Run: headless pygame with SDL's dummy video driver; simulated clock (each Clock.tick advances the game by its frame time, no real sleeping); random seed 0; keys injected as events and as key.get_pressed() state; no mouse input.
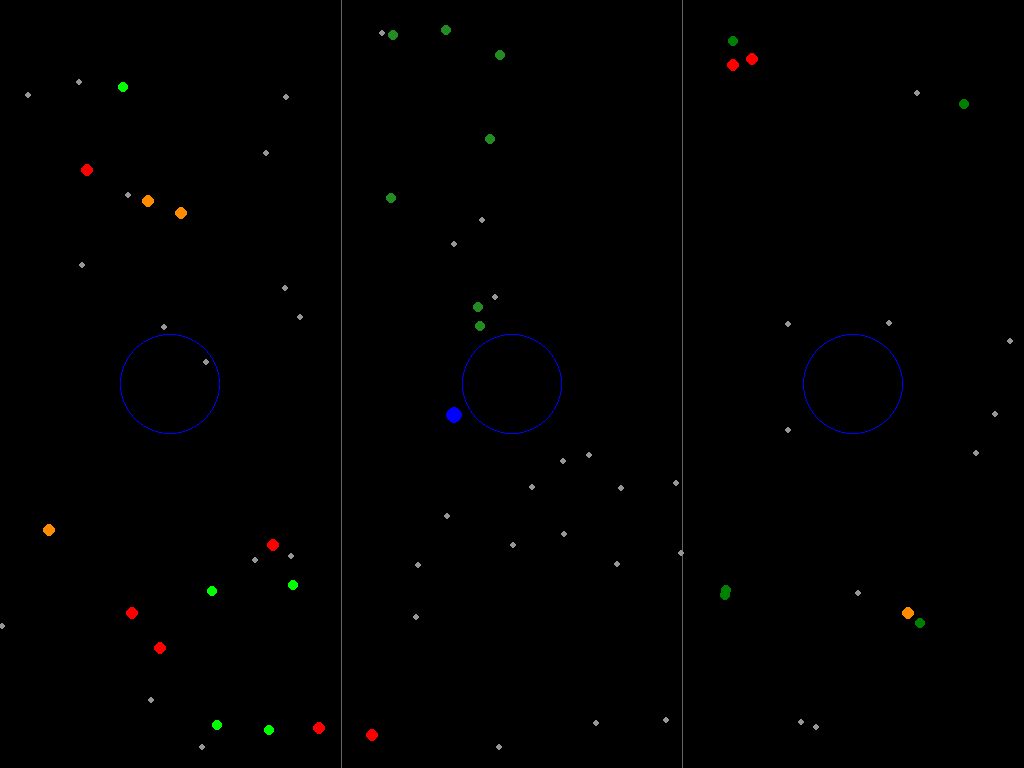
Frame 1 of 4 · flips 1–60 · no input
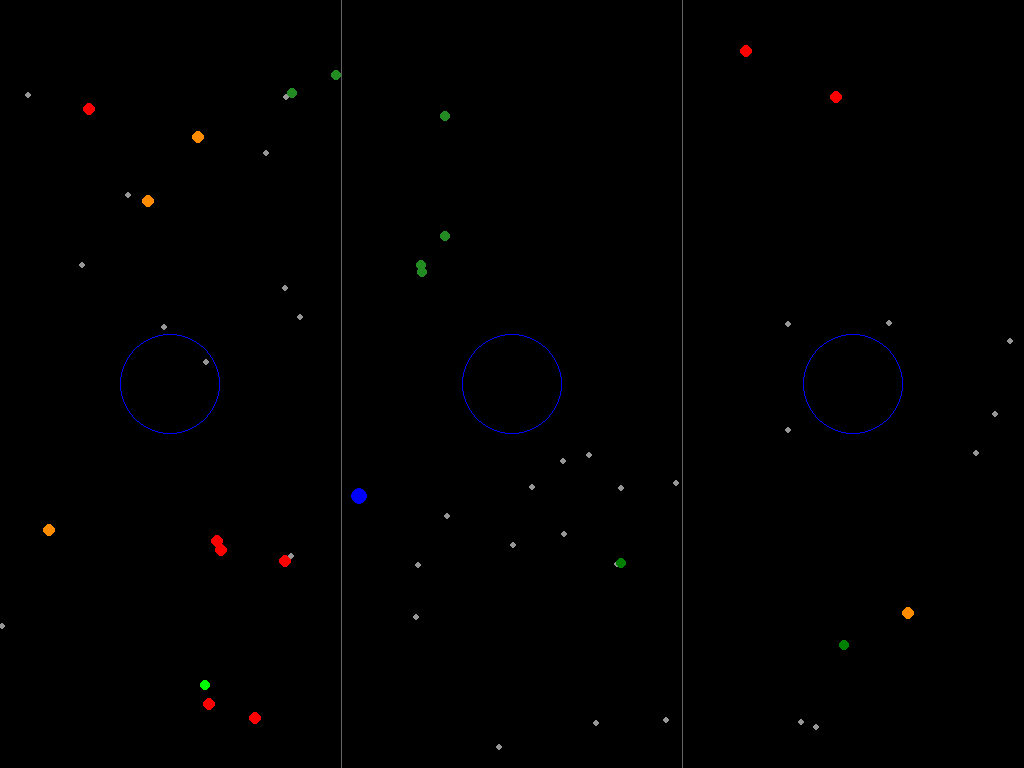
Frame 2 of 4 · flips 61–180 · tapped SPACE, RETURN · held RIGHT (→), D
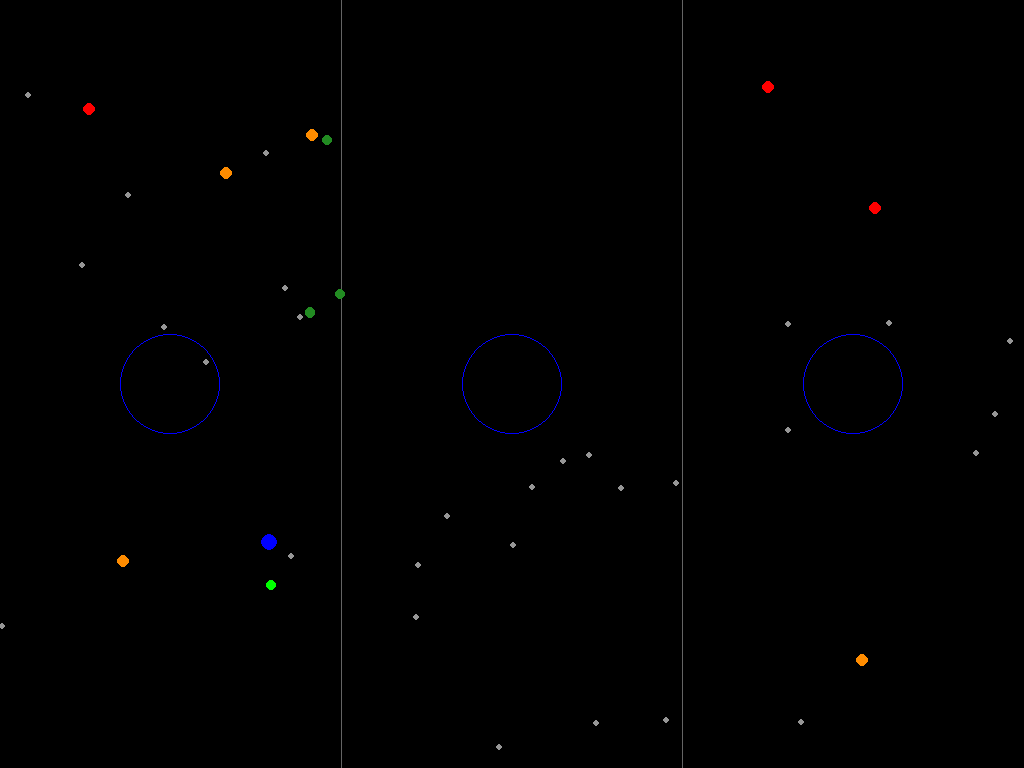
Frame 3 of 4 · flips 181–300 · held DOWN (↓), S
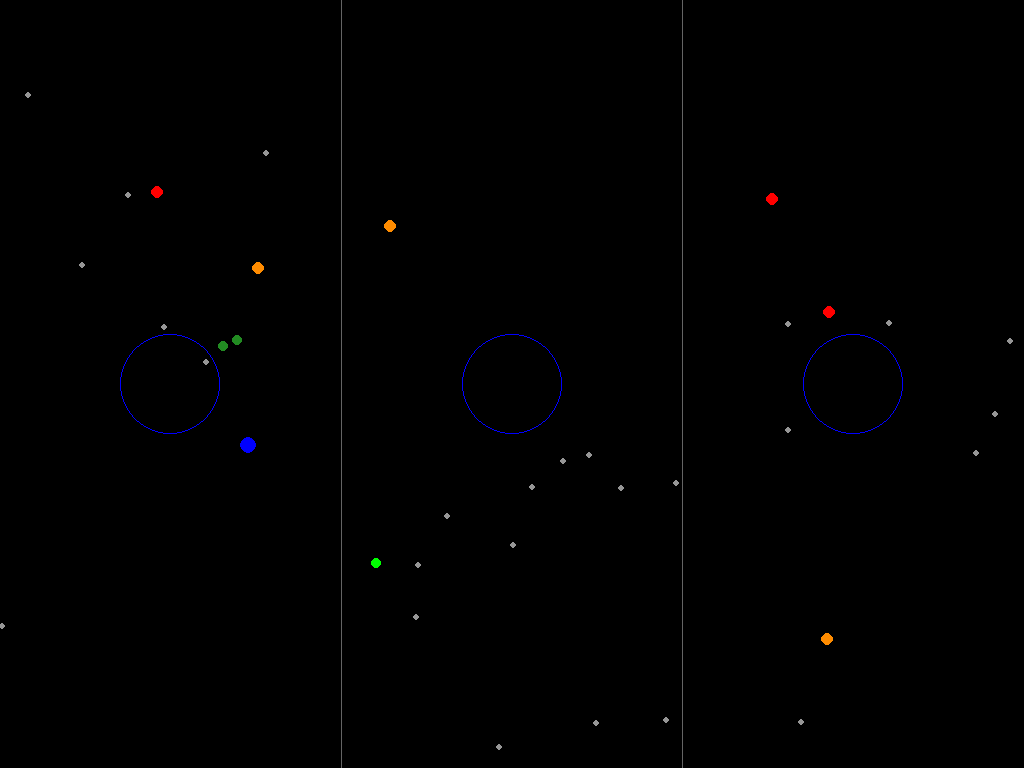
Frame 4 of 4 · flips 301–420 · held LEFT (←), A, UP (↑), W

The pygame program that drew these frames:

import pygame
import random
import math

pygame.init()
WIDTH, HEIGHT = 1024, 768
screen = pygame.display.set_mode((WIDTH, HEIGHT))
pygame.display.set_caption("Simulador de Ecosistema con Cazador y Divisiones")

NUM_PLANTS = 50
NUM_HERBIVORE_TYPE1 = 7
NUM_HERBIVORE_TYPE2 = 7
NUM_HERBIVORE_TYPE3 = 6
NUM_CARNIVORES_RED = 8
NUM_CARNIVORES_ORANGE = 4
HERBIVORE_MAX_ENERGY = 100
CARNIVORE_MAX_ENERGY = 150
REFUGE_RADIUS = 50
REFUGE_DURATION = 4000
CARNIVORE_RECHARGE_TIME = 3000
HUNTER_SHOOT_RANGE = 100
HUNTER_RELOAD_TIME = 2000
HUNTER_SPEED = 1.1

# Refugios para cada sección
REFUGE_POSITIONS = [(WIDTH // 6, HEIGHT // 2), (WIDTH // 2, HEIGHT // 2), (5 * WIDTH // 6, HEIGHT // 2)]
HERBIVORE_COLORS = [(0, 255, 0), (34, 139, 34), (0, 128, 0)]
CARNIVORE_RED_COLOR = (255, 0, 0)
CARNIVORE_ORANGE_COLOR = (255, 140, 0)
HUNTER_COLOR = (0, 0, 255)

plants = [{"pos": [random.randint(0, WIDTH), random.randint(0, HEIGHT)], "color": (150, 150, 150)} for _ in range(NUM_PLANTS)]
herbivores = []
carnivores = []

# Creación de herbívoros y carnívoros en distintas secciones
def create_herbivores(num, color, section_idx):
    x_start = (section_idx * WIDTH) // 3
    x_end = ((section_idx + 1) * WIDTH) // 3
    for _ in range(num):
        x, y = random.randint(x_start, x_end), random.randint(0, HEIGHT)
        herbivores.append({"pos": [x, y], "color": color, "energy": HERBIVORE_MAX_ENERGY, "eaten_plants": 0,
                           "in_refuge": False, "refuge_start_time": None, "section": section_idx})

create_herbivores(NUM_HERBIVORE_TYPE1, HERBIVORE_COLORS[0], 0)
create_herbivores(NUM_HERBIVORE_TYPE2, HERBIVORE_COLORS[1], 1)
create_herbivores(NUM_HERBIVORE_TYPE3, HERBIVORE_COLORS[2], 2)

for _ in range(NUM_CARNIVORES_RED):
    carnivores.append({"pos": [random.randint(0, WIDTH), random.randint(0, HEIGHT)], "color": CARNIVORE_RED_COLOR,
                       "energy": CARNIVORE_MAX_ENERGY, "recharging": False, "recharge_start_time": None, "type": "red"})
for _ in range(NUM_CARNIVORES_ORANGE):
    carnivores.append({"pos": [random.randint(0, WIDTH), random.randint(0, HEIGHT)], "color": CARNIVORE_ORANGE_COLOR,
                       "energy": CARNIVORE_MAX_ENERGY, "recharging": False, "recharge_start_time": None, "type": "orange"})

hunter = {"pos": [WIDTH // 2, HEIGHT // 2], "color": HUNTER_COLOR, "last_shot_time": None, "target": None}

def move_towards(organism, target, speed=1):
    dx, dy = target[0] - organism["pos"][0], target[1] - organism["pos"][1]
    dist = math.hypot(dx, dy)
    if dist != 0:
        organism["pos"][0] += (dx / dist) * speed
        organism["pos"][1] += (dy / dist) * speed

def is_in_refuge(pos, section):
    return math.hypot(pos[0] - REFUGE_POSITIONS[section][0], pos[1] - REFUGE_POSITIONS[section][1]) < REFUGE_RADIUS

running = True
clock = pygame.time.Clock()
while running:
    for event in pygame.event.get():
        if event.type == pygame.QUIT:
            running = False

    screen.fill((0, 0, 0))
    pygame.draw.line(screen, (100, 100, 100), (WIDTH // 3, 0), (WIDTH // 3, HEIGHT), 1)
    pygame.draw.line(screen, (100, 100, 100), (2 * WIDTH // 3, 0), (2 * WIDTH // 3, HEIGHT), 1)
    for pos in REFUGE_POSITIONS:
        pygame.draw.circle(screen, (0, 0, 255), pos, REFUGE_RADIUS, 1)

    for plant in plants:
        pygame.draw.circle(screen, plant["color"], (int(plant["pos"][0]), int(plant["pos"][1])), 3)

    for herbivore in herbivores[:]:
        herbivore["energy"] -= 0.1
        if herbivore["energy"] <= 0:
            herbivores.remove(herbivore)
            continue
        if herbivore["in_refuge"]:
            if pygame.time.get_ticks() - herbivore["refuge_start_time"] > REFUGE_DURATION:
                herbivore["in_refuge"] = False
            else:
                herbivore["energy"] = HERBIVORE_MAX_ENERGY
                continue
        if herbivore["eaten_plants"] >= 2:
            if is_in_refuge(herbivore["pos"], herbivore["section"]):
                herbivore["in_refuge"] = True
                herbivore["refuge_start_time"] = pygame.time.get_ticks()
                herbivore["eaten_plants"] = 0
            else:
                move_towards(herbivore, REFUGE_POSITIONS[herbivore["section"]])
            continue
        closest_plant = min(plants, key=lambda p: math.hypot(herbivore["pos"][0] - p["pos"][0], herbivore["pos"][1] - p["pos"][1]), default=None)
        if closest_plant and math.hypot(herbivore["pos"][0] - closest_plant["pos"][0], herbivore["pos"][1] - closest_plant["pos"][1]) < 5:
            herbivore["energy"] += 20
            herbivore["eaten_plants"] += 1
            plants.remove(closest_plant)
        else:
            move_towards(herbivore, closest_plant["pos"] if closest_plant else herbivore["pos"])
        pygame.draw.circle(screen, herbivore["color"], (int(herbivore["pos"][0]), int(herbivore["pos"][1])), 5)

    # Carnivores y cazador
    for carnivore in carnivores[:]:
        if carnivore["recharging"]:
            if pygame.time.get_ticks() - carnivore["recharge_start_time"] >= CARNIVORE_RECHARGE_TIME:
                carnivore["energy"] = CARNIVORE_MAX_ENERGY
                carnivore["recharging"] = False
            pygame.draw.circle(screen, carnivore["color"], (int(carnivore["pos"][0]), int(carnivore["pos"][1])), 6)
            continue

        carnivore["energy"] -= 0.3

        closest_herbivore = min(
            [h for h in herbivores if not is_in_refuge(h["pos"], h["section"])],
            key=lambda h: math.hypot(carnivore["pos"][0] - h["pos"][0], carnivore["pos"][1] - h["pos"][1]),
            default=None
        )
        if closest_herbivore and math.hypot(carnivore["pos"][0] - closest_herbivore["pos"][0], carnivore["pos"][1] - closest_herbivore["pos"][1]) < 10:
            carnivore["energy"] += 40
            herbivores.remove(closest_herbivore)
            if carnivore["energy"] > CARNIVORE_MAX_ENERGY:
                carnivore["recharging"] = True
                carnivore["recharge_start_time"] = pygame.time.get_ticks()

        if carnivore["energy"] <= 0:
            carnivores.remove(carnivore)
        else:
            pygame.draw.circle(screen, carnivore["color"], (int(carnivore["pos"][0]), int(carnivore["pos"][1])), 6)
            if carnivore["type"] == "orange" and closest_herbivore:
                nearest_red_carnivore = min(
                    [c for c in carnivores if c["type"] == "red"],
                    key=lambda c: math.hypot(c["pos"][0] - carnivore["pos"][0], c["pos"][1] - carnivore["pos"][1]),
                    default=None
                )
                if nearest_red_carnivore and math.hypot(nearest_red_carnivore["pos"][0] - carnivore["pos"][0], nearest_red_carnivore["pos"][1] - carnivore["pos"][1]) < 50:
                    continue
                # En caso de no haber un carnívoro rojo cerca, los carnívoros naranjas se acercan al herbívoro más cercano
                move_towards(carnivore, closest_herbivore["pos"])
            elif carnivore["type"] == "red" and closest_herbivore:
                move_towards(carnivore, closest_herbivore["pos"])

    # Dibujar el cazador y permitirle disparar si el objetivo está a rango
    if hunter["target"] and math.hypot(hunter["target"]["pos"][0] - hunter["pos"][0], hunter["target"]["pos"][1] - hunter["pos"][1]) < HUNTER_SHOOT_RANGE:
        hunter["target"]["energy"] -= 50  # Disparar reduce la energía del objetivo
        if hunter["target"]["energy"] <= 0:
            carnivores.remove(hunter["target"])  # Elimina el carnívoro si su energía es cero
        hunter["target"] = None  # Restablece el objetivo tras el disparo
        hunter["last_shot_time"] = pygame.time.get_ticks()
    else:
        # Buscar el carnívoro más cercano si el cazador no tiene un objetivo o si el objetivo se aleja demasiado
        nearest_carnivore = min(carnivores, key=lambda c: math.hypot(hunter["pos"][0] - c["pos"][0], hunter["pos"][1] - c["pos"][1]), default=None)
        if nearest_carnivore and math.hypot(hunter["pos"][0] - nearest_carnivore["pos"][0], hunter["pos"][1] - nearest_carnivore["pos"][1]) < HUNTER_SHOOT_RANGE:
            hunter["target"] = nearest_carnivore
        elif nearest_carnivore:
            # Moverse hacia el carnívoro más cercano si está fuera de rango
            move_towards(hunter, nearest_carnivore["pos"], HUNTER_SPEED)

    pygame.draw.circle(screen, hunter["color"], (int(hunter["pos"][0]), int(hunter["pos"][1])), 8)
    
    pygame.display.flip()
    clock.tick(60)

pygame.quit()
